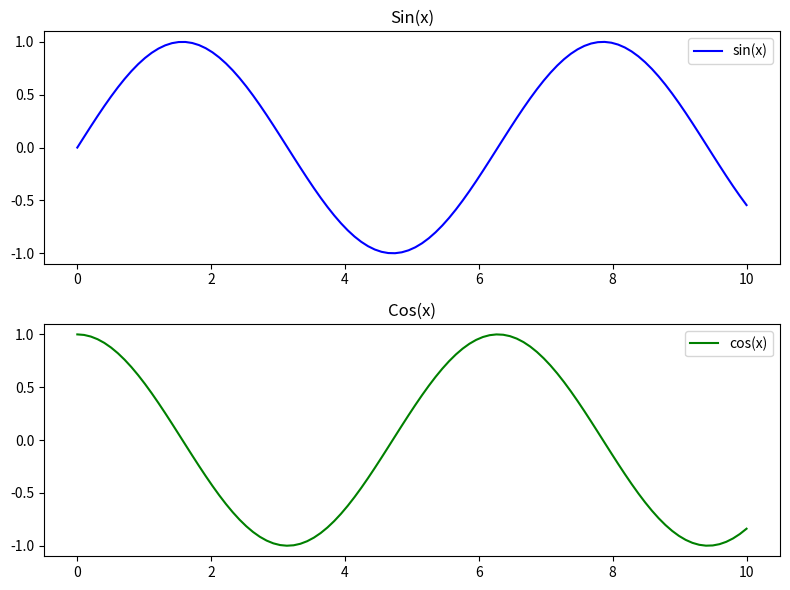

The matplotlib source for this figure:
import matplotlib.pyplot as plt
import numpy as np

x = np.linspace(0, 10, 100) # create data

# create a figure with two vertically stacked subplots
fig, ax = plt.subplots(2, 1, figsize=(8, 6))

# plot sin(x) on the first subplot
ax[0].plot(x, np.sin(x), label='sin(x)', color='blue')
ax[0].set_title('Sin(x)')
ax[0].legend()

# plot cos(x) on the second subplot
ax[1].plot(x, np.cos(x), label='cos(x)', color='green')
ax[1].set_title('Cos(x)')
ax[1].legend()

# adjust layout to prevent overlapping
plt.tight_layout()
plt.show()
